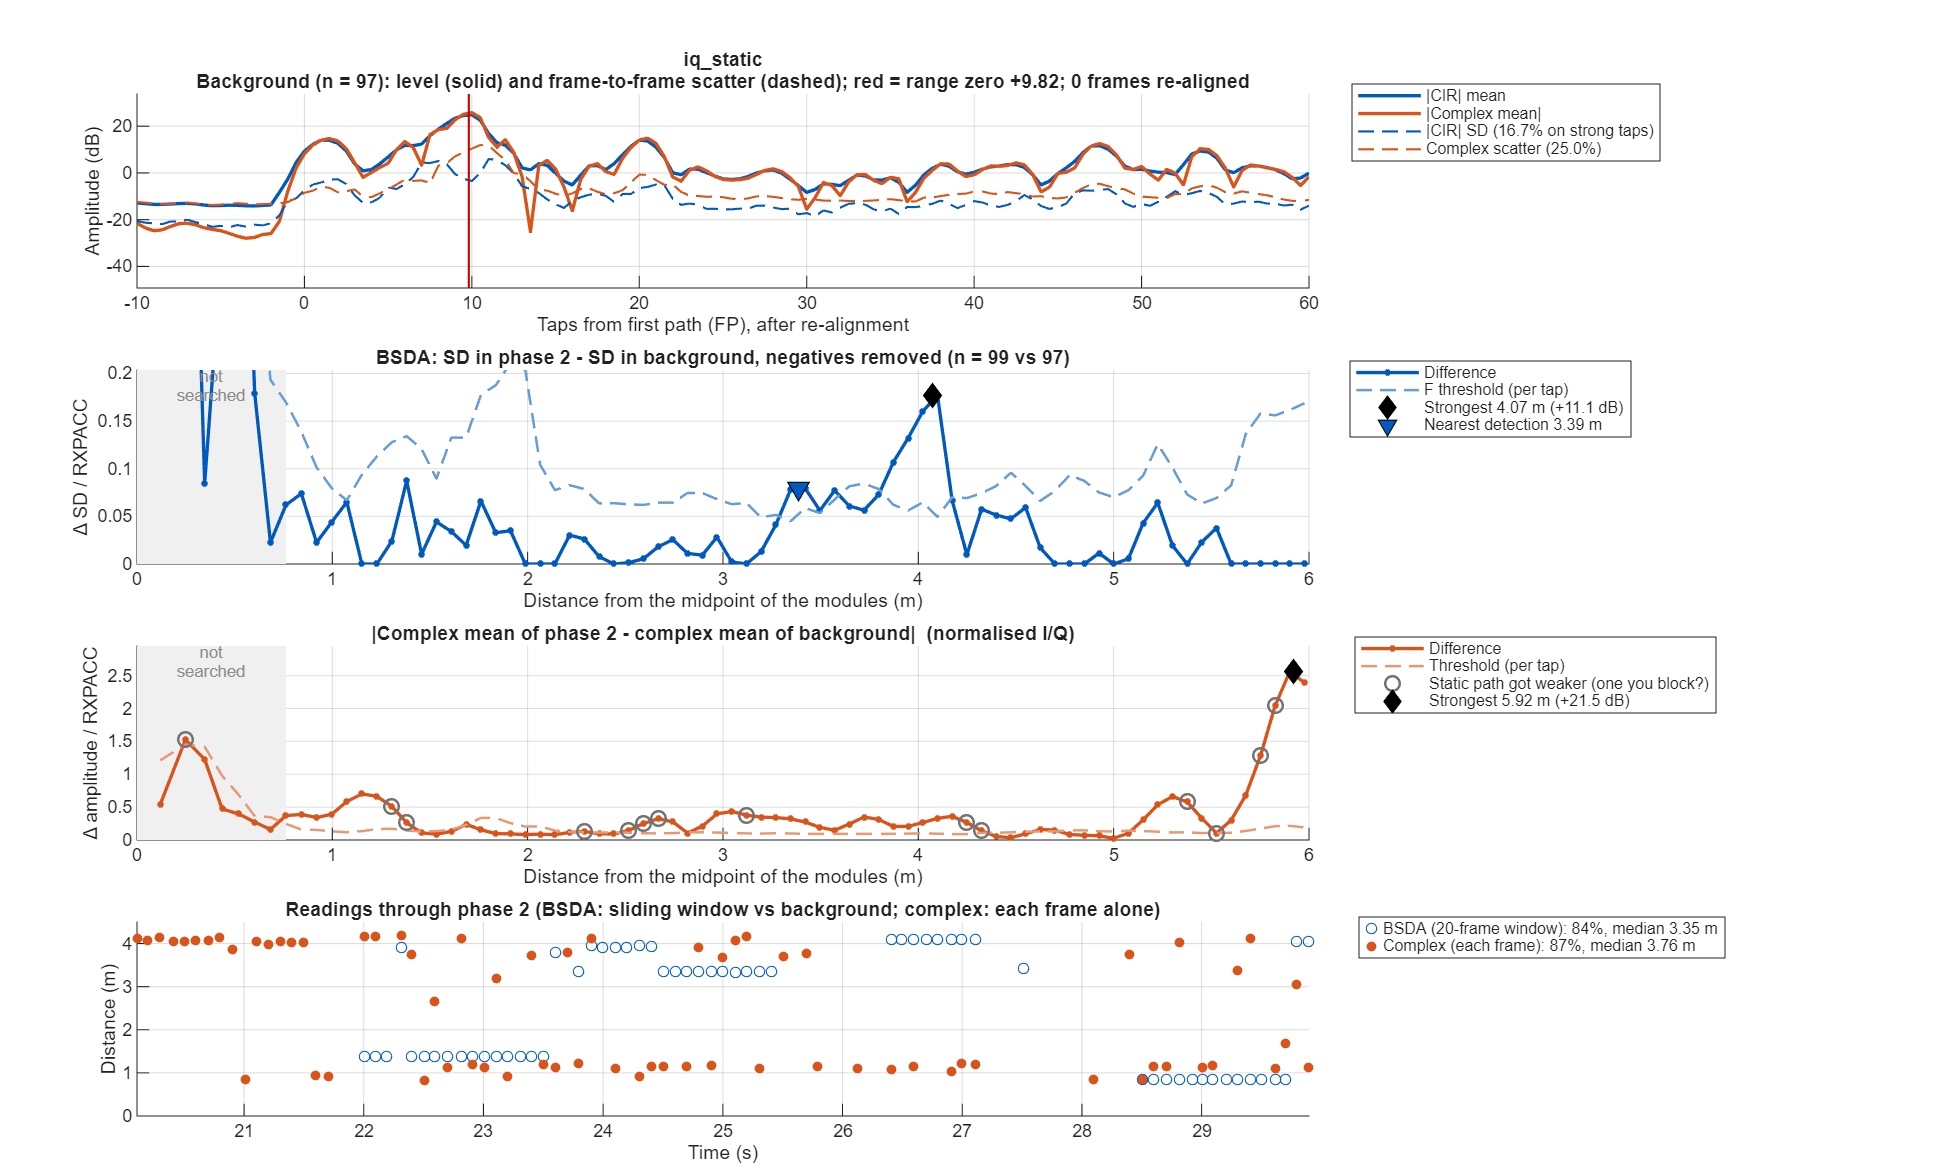

The table this chart was drawn from, first rows:
taps_from_fp, offset_m, bg_mean, bg_sd, p2_sd, sd_diff, bsda_threshold, iq_bg_abs, iq_bg_scatter, iq_p2_abs, iq_diff, iq_threshold
-50, NaN, NaN, NaN, NaN, NaN, NaN, NaN, NaN, 0.05591, NaN, NaN
-49.5, NaN, 0.2067, 0.1064, 0.1217, 0.01533, 0.03978, 0.0197, 0.231, 0.04596, 0.02681, 0.08483
-49, NaN, 0.2113, 0.1092, 0.1184, 0.009229, 0.04082, 0.03202, 0.2271, 0.03822, 0.01833, 0.08341
-48.5, NaN, 0.2131, 0.09666, 0.1037, 0.007004, 0.03613, 0.05011, 0.2179, 0.04279, 0.03546, 0.08001
-48, NaN, 0.2143, 0.09061, 0.09801, 0.007399, 0.03387, 0.06518, 0.2199, 0.06166, 0.0431, 0.08077
-47.5, NaN, 0.215, 0.08433, 0.08599, 0.001661, 0.03153, 0.07058, 0.2218, 0.08187, 0.02913, 0.08144
-47, NaN, 0.2175, 0.08904, 0.09282, 0.003778, 0.03329, 0.0669, 0.2279, 0.09147, 0.02545, 0.08369
-46.5, NaN, 0.2192, 0.0897, 0.08605, -0.003652, 0.03353, 0.06157, 0.2353, 0.08808, 0.04438, 0.08643
-46, NaN, 0.2172, 0.08306, 0.08757, 0.004504, 0.03105, 0.06413, 0.2339, 0.08313, 0.05612, 0.0859
-45.5, NaN, 0.2177, 0.07533, 0.0775, 0.002162, 0.02816, 0.07763, 0.226, 0.08681, 0.0667, 0.08299
-45, NaN, 0.2224, 0.07771, 0.0837, 0.005993, 0.02905, 0.09225, 0.2261, 0.09364, 0.07496, 0.08305
-44.5, NaN, 0.2374, 0.08213, 0.0883, 0.006165, 0.0307, 0.1038, 0.2396, 0.09432, 0.06856, 0.08799
-44, NaN, 0.26, 0.09538, 0.09629, 0.0009108, 0.03566, 0.1094, 0.2694, 0.08835, 0.04914, 0.09895
-43.5, NaN, 0.2666, 0.09136, 0.08651, -0.004848, 0.03415, 0.1032, 0.2847, 0.08369, 0.03306, 0.1045
-43, NaN, 0.2607, 0.1006, 0.09419, -0.006373, 0.03759, 0.08727, 0.287, 0.06939, 0.03368, 0.1054
-42.5, NaN, 0.2464, 0.09246, 0.08452, -0.007943, 0.03457, 0.05367, 0.2726, 0.03151, 0.03378, 0.1001
-42, NaN, 0.2303, 0.0859, 0.0898, 0.003908, 0.03211, 0.01891, 0.2563, 0.005007, 0.02366, 0.09412
-41.5, NaN, 0.2183, 0.07702, 0.09, 0.01298, 0.02879, 0.01349, 0.2383, 0.02292, 0.01865, 0.0875
-41, NaN, 0.206, 0.08388, 0.09313, 0.009247, 0.03136, 0.04202, 0.2222, 0.05173, 0.02352, 0.08159
-40.5, NaN, 0.2022, 0.08149, 0.08632, 0.004831, 0.03046, 0.05327, 0.2148, 0.07445, 0.02537, 0.07888
-40, NaN, 0.2027, 0.08613, 0.09241, 0.006279, 0.0322, 0.05056, 0.2161, 0.07218, 0.02169, 0.07938
-39.5, NaN, 0.2046, 0.08127, 0.08462, 0.003352, 0.03038, 0.04024, 0.2215, 0.05189, 0.01583, 0.08136
-39, NaN, 0.2099, 0.09162, 0.08972, -0.001901, 0.03425, 0.03884, 0.2265, 0.03919, 0.03117, 0.08318
-38.5, NaN, 0.2102, 0.08838, 0.08622, -0.002159, 0.03304, 0.05178, 0.2193, 0.04675, 0.04556, 0.08052
-38, NaN, 0.2032, 0.0829, 0.08688, 0.003978, 0.03099, 0.06151, 0.2136, 0.06417, 0.05375, 0.07846
-37.5, NaN, 0.1971, 0.0728, 0.08441, 0.01162, 0.02721, 0.0612, 0.2081, 0.07568, 0.05653, 0.07642
-37, NaN, 0.1946, 0.07311, 0.0927, 0.01959, 0.02733, 0.05556, 0.2095, 0.0785, 0.05472, 0.07694
-36.5, NaN, 0.1951, 0.06874, 0.09006, 0.02132, 0.0257, 0.04922, 0.2123, 0.07614, 0.05139, 0.07797
-36, NaN, 0.1985, 0.07829, 0.09549, 0.0172, 0.02927, 0.04283, 0.2192, 0.07383, 0.04728, 0.08049
-35.5, NaN, 0.199, 0.07466, 0.09032, 0.01566, 0.02791, 0.039, 0.2208, 0.07396, 0.04106, 0.08107
-35, NaN, 0.1969, 0.0819, 0.09503, 0.01312, 0.03062, 0.04214, 0.2125, 0.07546, 0.03449, 0.07805
-34.5, NaN, 0.1959, 0.07793, 0.08527, 0.007339, 0.02913, 0.04316, 0.2077, 0.07559, 0.03285, 0.07628
-34, NaN, 0.1966, 0.08055, 0.08081, 0.0002578, 0.03011, 0.0393, 0.2116, 0.07177, 0.03351, 0.0777
-33.5, NaN, 0.2002, 0.07881, 0.08016, 0.001358, 0.02946, 0.04274, 0.212, 0.07044, 0.03108, 0.07785
-33, NaN, 0.2008, 0.08141, 0.08791, 0.006501, 0.03043, 0.05487, 0.2096, 0.07732, 0.02552, 0.07699
-32.5, NaN, 0.2098, 0.07327, 0.08219, 0.008921, 0.02739, 0.0627, 0.2103, 0.08801, 0.02558, 0.07722
-32, NaN, 0.2267, 0.08406, 0.09815, 0.01409, 0.03142, 0.0709, 0.2273, 0.09984, 0.03079, 0.08347
-31.5, NaN, 0.2427, 0.08748, 0.09604, 0.008564, 0.0327, 0.1049, 0.2415, 0.1152, 0.02543, 0.08868
-31, NaN, 0.2582, 0.1027, 0.09974, -0.003002, 0.03841, 0.1422, 0.2493, 0.1246, 0.02897, 0.09156
-30.5, NaN, 0.2571, 0.09789, 0.09369, -0.004204, 0.0366, 0.1514, 0.2524, 0.1184, 0.03994, 0.09268
-30, NaN, 0.2418, 0.09783, 0.09839, 0.0005663, 0.03657, 0.1302, 0.2484, 0.1014, 0.03984, 0.09123
-29.5, NaN, 0.2195, 0.07931, 0.08377, 0.004453, 0.02965, 0.09065, 0.2314, 0.0796, 0.04088, 0.08496
-29, NaN, 0.2024, 0.07623, 0.08704, 0.0108, 0.0285, 0.05332, 0.2178, 0.06439, 0.05684, 0.07998
-28.5, NaN, 0.2004, 0.06808, 0.08724, 0.01916, 0.02545, 0.02785, 0.2123, 0.06647, 0.06538, 0.07797
-28, NaN, 0.2033, 0.07121, 0.09322, 0.02201, 0.02662, 0.02156, 0.218, 0.06767, 0.05482, 0.08008
-27.5, NaN, 0.2093, 0.06835, 0.0878, 0.01945, 0.02555, 0.01968, 0.2247, 0.05323, 0.03869, 0.08253
-27, NaN, 0.2163, 0.08089, 0.09677, 0.01589, 0.03024, 0.01597, 0.2318, 0.04732, 0.03487, 0.08512
-26.5, NaN, 0.2229, 0.08585, 0.09001, 0.00416, 0.03209, 0.0274, 0.2373, 0.06691, 0.04001, 0.08715
-26, NaN, 0.2296, 0.1028, 0.1007, -0.002149, 0.03844, 0.05683, 0.2451, 0.09455, 0.03804, 0.09003
-25.5, NaN, 0.2383, 0.1019, 0.104, 0.002089, 0.03808, 0.07653, 0.2402, 0.1042, 0.03188, 0.08821
-25, NaN, 0.2518, 0.1211, 0.1139, -0.007142, 0.04527, 0.09857, 0.2449, 0.1139, 0.02554, 0.08995
-24.5, NaN, 0.2739, 0.1256, 0.1061, -0.01955, 0.04697, 0.1589, 0.2601, 0.1808, 0.02316, 0.09551
-24, NaN, 0.2919, 0.1206, 0.1228, 0.002231, 0.04508, 0.1788, 0.2734, 0.2093, 0.03084, 0.1004
-23.5, NaN, 0.3222, 0.1073, 0.1056, -0.001649, 0.0401, 0.1144, 0.2809, 0.1327, 0.02309, 0.1032
-23, NaN, 0.3664, 0.1102, 0.1165, 0.006268, 0.04119, 0.248, 0.2654, 0.2245, 0.02665, 0.09748
-22.5, NaN, 0.3867, 0.1119, 0.114, 0.002032, 0.04185, 0.3837, 0.2248, 0.3463, 0.03928, 0.08257
-22, NaN, 0.39, 0.1104, 0.1144, 0.003985, 0.04127, 0.3886, 0.2128, 0.3735, 0.02055, 0.07814
-21.5, NaN, 0.4226, 0.1014, 0.1046, 0.003262, 0.03789, 0.2854, 0.3028, 0.3048, 0.02461, 0.1112
-21, NaN, 0.4668, 0.1553, 0.1447, -0.01061, 0.05806, 0.1509, 0.4604, 0.1658, 0.04949, 0.1691
-20.5, NaN, 0.4086, 0.1417, 0.1352, -0.006494, 0.05296, 0.08235, 0.4563, 0.07131, 0.02737, 0.1676
... 241 more rows
